Dataset: dataset (GitHub, Drak-Aris/ComputerVision_BananaSort). Classes: mure malade, mure sain, tropmure malade, tropmure sain, vert malade, vert sain.

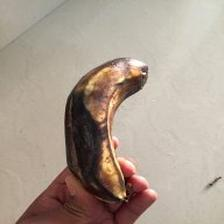
Label: mure malade

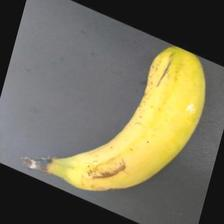
Label: mure sain

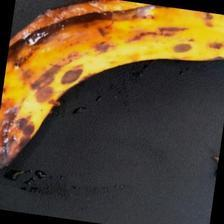
Label: tropmure malade

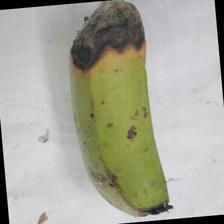
Label: vert malade

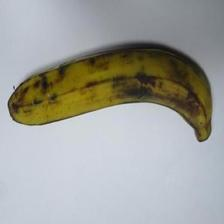
Label: tropmure sain

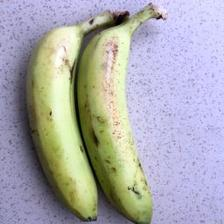
Label: vert sain
